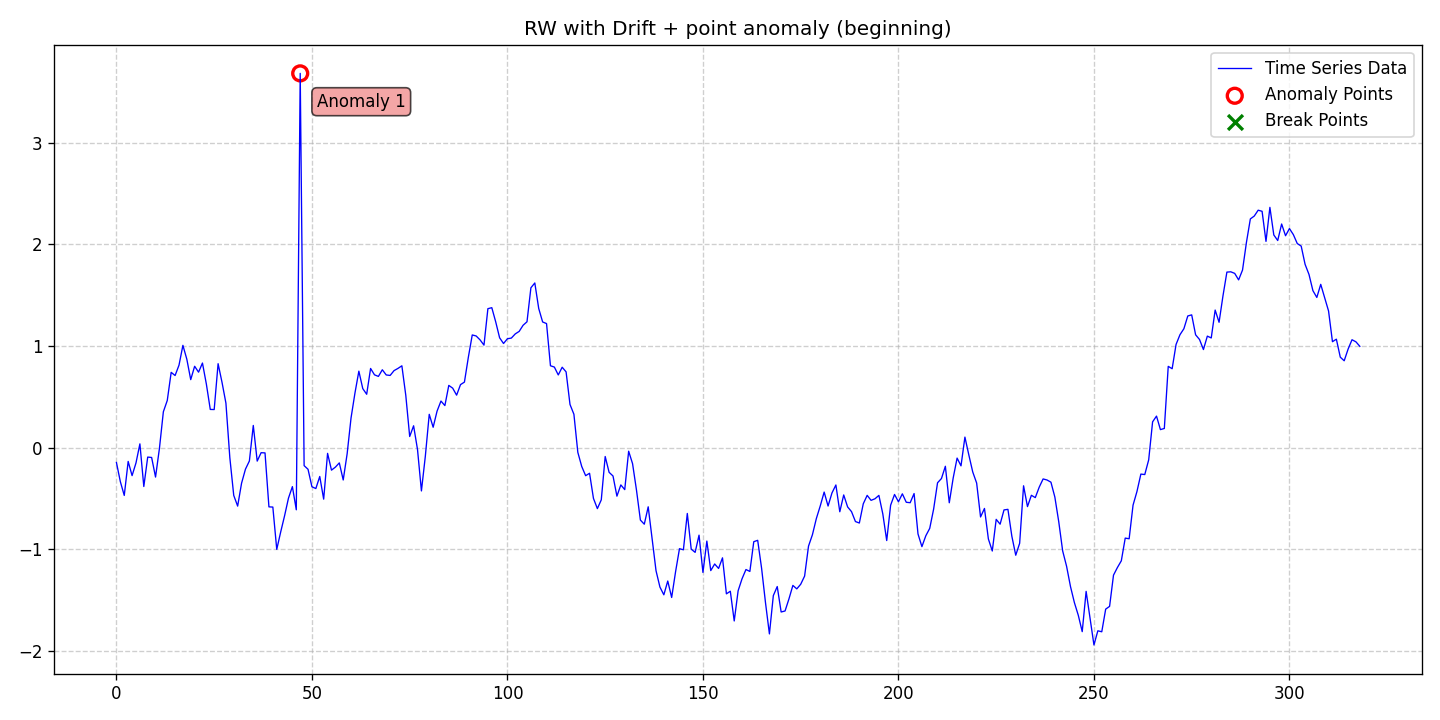

The file beside this chart, header and first rows:
date, data, stationary, det_lin_up, det_lin_down, det_quad, det_cubic, det_exp, det_damped, stoc_trend, volatility, single_seas, multiple_seas, point_anom_single, point_anom_multi, collect_anom, context_anom, mean_shift, var_shift, trend_shift, point_anom_count, point_anom_location, point_anom_point, collect_anom_count
2020-01-01, -0.1453, 0, 0, 0, 0, 0, 0, 0, 1, 0, 0, 0, 1, 0, 0, 0, 0, 0, 0, 1, beginning, [47], 0
2020-01-02, -0.3341, 0, 0, 0, 0, 0, 0, 0, 1, 0, 0, 0, 1, 0, 0, 0, 0, 0, 0, 1, beginning, [47], 0
2020-01-03, -0.4696, 0, 0, 0, 0, 0, 0, 0, 1, 0, 0, 0, 1, 0, 0, 0, 0, 0, 0, 1, beginning, [47], 0
2020-01-04, -0.1349, 0, 0, 0, 0, 0, 0, 0, 1, 0, 0, 0, 1, 0, 0, 0, 0, 0, 0, 1, beginning, [47], 0
2020-01-05, -0.2746, 0, 0, 0, 0, 0, 0, 0, 1, 0, 0, 0, 1, 0, 0, 0, 0, 0, 0, 1, beginning, [47], 0
2020-01-06, -0.1497, 0, 0, 0, 0, 0, 0, 0, 1, 0, 0, 0, 1, 0, 0, 0, 0, 0, 0, 1, beginning, [47], 0
2020-01-07, 0.03783, 0, 0, 0, 0, 0, 0, 0, 1, 0, 0, 0, 1, 0, 0, 0, 0, 0, 0, 1, beginning, [47], 0
2020-01-08, -0.3817, 0, 0, 0, 0, 0, 0, 0, 1, 0, 0, 0, 1, 0, 0, 0, 0, 0, 0, 1, beginning, [47], 0
2020-01-09, -0.09217, 0, 0, 0, 0, 0, 0, 0, 1, 0, 0, 0, 1, 0, 0, 0, 0, 0, 0, 1, beginning, [47], 0
2020-01-10, -0.09602, 0, 0, 0, 0, 0, 0, 0, 1, 0, 0, 0, 1, 0, 0, 0, 0, 0, 0, 1, beginning, [47], 0
2020-01-11, -0.2888, 0, 0, 0, 0, 0, 0, 0, 1, 0, 0, 0, 1, 0, 0, 0, 0, 0, 0, 1, beginning, [47], 0
2020-01-12, -0.005436, 0, 0, 0, 0, 0, 0, 0, 1, 0, 0, 0, 1, 0, 0, 0, 0, 0, 0, 1, beginning, [47], 0
2020-01-13, 0.3538, 0, 0, 0, 0, 0, 0, 0, 1, 0, 0, 0, 1, 0, 0, 0, 0, 0, 0, 1, beginning, [47], 0
2020-01-14, 0.465, 0, 0, 0, 0, 0, 0, 0, 1, 0, 0, 0, 1, 0, 0, 0, 0, 0, 0, 1, beginning, [47], 0
2020-01-15, 0.7418, 0, 0, 0, 0, 0, 0, 0, 1, 0, 0, 0, 1, 0, 0, 0, 0, 0, 0, 1, beginning, [47], 0
2020-01-16, 0.7106, 0, 0, 0, 0, 0, 0, 0, 1, 0, 0, 0, 1, 0, 0, 0, 0, 0, 0, 1, beginning, [47], 0
2020-01-17, 0.8122, 0, 0, 0, 0, 0, 0, 0, 1, 0, 0, 0, 1, 0, 0, 0, 0, 0, 0, 1, beginning, [47], 0
2020-01-18, 1.007, 0, 0, 0, 0, 0, 0, 0, 1, 0, 0, 0, 1, 0, 0, 0, 0, 0, 0, 1, beginning, [47], 0
2020-01-19, 0.8714, 0, 0, 0, 0, 0, 0, 0, 1, 0, 0, 0, 1, 0, 0, 0, 0, 0, 0, 1, beginning, [47], 0
2020-01-20, 0.67, 0, 0, 0, 0, 0, 0, 0, 1, 0, 0, 0, 1, 0, 0, 0, 0, 0, 0, 1, beginning, [47], 0
2020-01-21, 0.8017, 0, 0, 0, 0, 0, 0, 0, 1, 0, 0, 0, 1, 0, 0, 0, 0, 0, 0, 1, beginning, [47], 0
2020-01-22, 0.7436, 0, 0, 0, 0, 0, 0, 0, 1, 0, 0, 0, 1, 0, 0, 0, 0, 0, 0, 1, beginning, [47], 0
2020-01-23, 0.8334, 0, 0, 0, 0, 0, 0, 0, 1, 0, 0, 0, 1, 0, 0, 0, 0, 0, 0, 1, beginning, [47], 0
2020-01-24, 0.6259, 0, 0, 0, 0, 0, 0, 0, 1, 0, 0, 0, 1, 0, 0, 0, 0, 0, 0, 1, beginning, [47], 0
2020-01-25, 0.3768, 0, 0, 0, 0, 0, 0, 0, 1, 0, 0, 0, 1, 0, 0, 0, 0, 0, 0, 1, beginning, [47], 0
2020-01-26, 0.3756, 0, 0, 0, 0, 0, 0, 0, 1, 0, 0, 0, 1, 0, 0, 0, 0, 0, 0, 1, beginning, [47], 0
2020-01-27, 0.827, 0, 0, 0, 0, 0, 0, 0, 1, 0, 0, 0, 1, 0, 0, 0, 0, 0, 0, 1, beginning, [47], 0
2020-01-28, 0.6438, 0, 0, 0, 0, 0, 0, 0, 1, 0, 0, 0, 1, 0, 0, 0, 0, 0, 0, 1, beginning, [47], 0
2020-01-29, 0.4388, 0, 0, 0, 0, 0, 0, 0, 1, 0, 0, 0, 1, 0, 0, 0, 0, 0, 0, 1, beginning, [47], 0
2020-01-30, -0.09742, 0, 0, 0, 0, 0, 0, 0, 1, 0, 0, 0, 1, 0, 0, 0, 0, 0, 0, 1, beginning, [47], 0
2020-01-31, -0.4692, 0, 0, 0, 0, 0, 0, 0, 1, 0, 0, 0, 1, 0, 0, 0, 0, 0, 0, 1, beginning, [47], 0
2020-02-01, -0.5746, 0, 0, 0, 0, 0, 0, 0, 1, 0, 0, 0, 1, 0, 0, 0, 0, 0, 0, 1, beginning, [47], 0
2020-02-02, -0.3496, 0, 0, 0, 0, 0, 0, 0, 1, 0, 0, 0, 1, 0, 0, 0, 0, 0, 0, 1, beginning, [47], 0
2020-02-03, -0.2108, 0, 0, 0, 0, 0, 0, 0, 1, 0, 0, 0, 1, 0, 0, 0, 0, 0, 0, 1, beginning, [47], 0
2020-02-04, -0.1307, 0, 0, 0, 0, 0, 0, 0, 1, 0, 0, 0, 1, 0, 0, 0, 0, 0, 0, 1, beginning, [47], 0
2020-02-05, 0.2191, 0, 0, 0, 0, 0, 0, 0, 1, 0, 0, 0, 1, 0, 0, 0, 0, 0, 0, 1, beginning, [47], 0
2020-02-06, -0.1317, 0, 0, 0, 0, 0, 0, 0, 1, 0, 0, 0, 1, 0, 0, 0, 0, 0, 0, 1, beginning, [47], 0
2020-02-07, -0.04893, 0, 0, 0, 0, 0, 0, 0, 1, 0, 0, 0, 1, 0, 0, 0, 0, 0, 0, 1, beginning, [47], 0
2020-02-08, -0.05105, 0, 0, 0, 0, 0, 0, 0, 1, 0, 0, 0, 1, 0, 0, 0, 0, 0, 0, 1, beginning, [47], 0
2020-02-09, -0.5821, 0, 0, 0, 0, 0, 0, 0, 1, 0, 0, 0, 1, 0, 0, 0, 0, 0, 0, 1, beginning, [47], 0
2020-02-10, -0.5841, 0, 0, 0, 0, 0, 0, 0, 1, 0, 0, 0, 1, 0, 0, 0, 0, 0, 0, 1, beginning, [47], 0
2020-02-11, -1, 0, 0, 0, 0, 0, 0, 0, 1, 0, 0, 0, 1, 0, 0, 0, 0, 0, 0, 1, beginning, [47], 0
2020-02-12, -0.8305, 0, 0, 0, 0, 0, 0, 0, 1, 0, 0, 0, 1, 0, 0, 0, 0, 0, 0, 1, beginning, [47], 0
2020-02-13, -0.6702, 0, 0, 0, 0, 0, 0, 0, 1, 0, 0, 0, 1, 0, 0, 0, 0, 0, 0, 1, beginning, [47], 0
2020-02-14, -0.4959, 0, 0, 0, 0, 0, 0, 0, 1, 0, 0, 0, 1, 0, 0, 0, 0, 0, 0, 1, beginning, [47], 0
2020-02-15, -0.3829, 0, 0, 0, 0, 0, 0, 0, 1, 0, 0, 0, 1, 0, 0, 0, 0, 0, 0, 1, beginning, [47], 0
2020-02-16, -0.6109, 0, 0, 0, 0, 0, 0, 0, 1, 0, 0, 0, 1, 0, 0, 0, 0, 0, 0, 1, beginning, [47], 0
2020-02-17, 3.684, 0, 0, 0, 0, 0, 0, 0, 1, 0, 0, 0, 1, 0, 0, 0, 0, 0, 0, 1, beginning, [47], 0
2020-02-18, -0.1763, 0, 0, 0, 0, 0, 0, 0, 1, 0, 0, 0, 1, 0, 0, 0, 0, 0, 0, 1, beginning, [47], 0
2020-02-19, -0.2123, 0, 0, 0, 0, 0, 0, 0, 1, 0, 0, 0, 1, 0, 0, 0, 0, 0, 0, 1, beginning, [47], 0
2020-02-20, -0.3844, 0, 0, 0, 0, 0, 0, 0, 1, 0, 0, 0, 1, 0, 0, 0, 0, 0, 0, 1, beginning, [47], 0
2020-02-21, -0.4018, 0, 0, 0, 0, 0, 0, 0, 1, 0, 0, 0, 1, 0, 0, 0, 0, 0, 0, 1, beginning, [47], 0
2020-02-22, -0.283, 0, 0, 0, 0, 0, 0, 0, 1, 0, 0, 0, 1, 0, 0, 0, 0, 0, 0, 1, beginning, [47], 0
2020-02-23, -0.506, 0, 0, 0, 0, 0, 0, 0, 1, 0, 0, 0, 1, 0, 0, 0, 0, 0, 0, 1, beginning, [47], 0
2020-02-24, -0.05565, 0, 0, 0, 0, 0, 0, 0, 1, 0, 0, 0, 1, 0, 0, 0, 0, 0, 0, 1, beginning, [47], 0
2020-02-25, -0.2207, 0, 0, 0, 0, 0, 0, 0, 1, 0, 0, 0, 1, 0, 0, 0, 0, 0, 0, 1, beginning, [47], 0
2020-02-26, -0.191, 0, 0, 0, 0, 0, 0, 0, 1, 0, 0, 0, 1, 0, 0, 0, 0, 0, 0, 1, beginning, [47], 0
2020-02-27, -0.1493, 0, 0, 0, 0, 0, 0, 0, 1, 0, 0, 0, 1, 0, 0, 0, 0, 0, 0, 1, beginning, [47], 0
2020-02-28, -0.3175, 0, 0, 0, 0, 0, 0, 0, 1, 0, 0, 0, 1, 0, 0, 0, 0, 0, 0, 1, beginning, [47], 0
2020-02-29, -0.0607, 0, 0, 0, 0, 0, 0, 0, 1, 0, 0, 0, 1, 0, 0, 0, 0, 0, 0, 1, beginning, [47], 0
... 259 more rows
